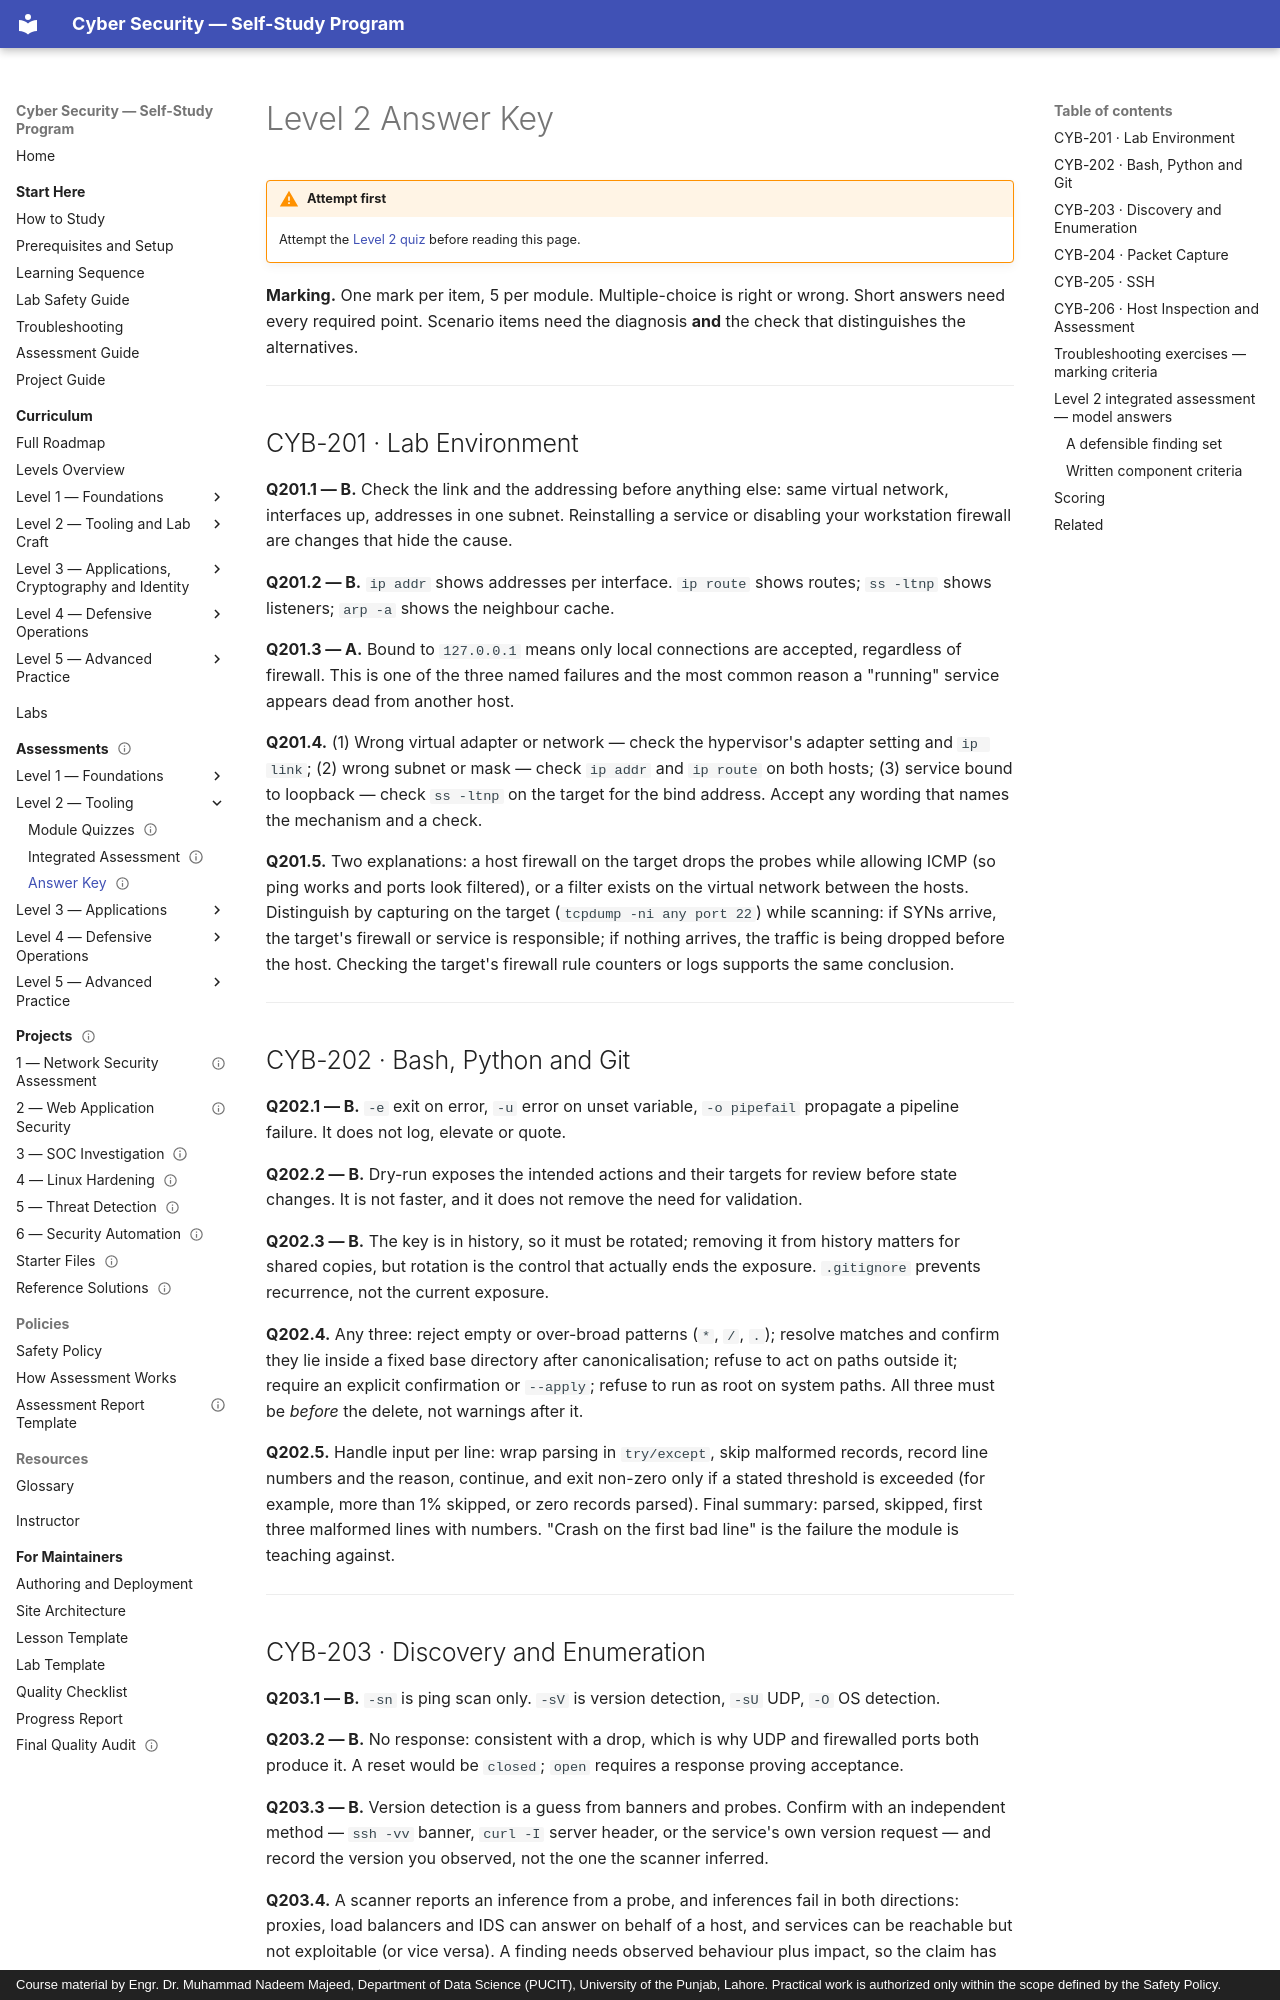

repository: nadeem-majeedch/CyberSecurity · page: assessments/level-2-key/index.html · generator: mkdocs · copyright: Course material by Engr. Dr. Muhammad Nadeem Majeed, Department of Data Science (PUCIT), University of the Punjab, Lahore. Practical work is authorized only within the scope defined by the Safety Policy.

---
title: "Level 2 Answer Key"
description: "Answers and explanations for all 30 Level 2 items, plus marking criteria for the integrated host assessment."
module_code: ASM-L2K
level: 2
kind: assessment
prerequisites: [CYB-201]
estimated_minutes: 45
difficulty: intermediate
safety: none
lab_ids: []
version: 1.0.0
last_reviewed: 2026-10-30
reviewers: []
status: published
tags: [assessment, answer-key, level-2]
---

# Level 2 Answer Key

!!! warning "Attempt first"
    Attempt the [Level 2 quiz](level-2-quiz.md) before reading this page.

**Marking.** One mark per item, 5 per module. Multiple-choice is right or wrong. Short answers need every
required point. Scenario items need the diagnosis **and** the check that distinguishes the alternatives.

---

## CYB-201 · Lab Environment

**Q201.1 — B.** Check the link and the addressing before anything else: same virtual network, interfaces up,
addresses in one subnet. Reinstalling a service or disabling your workstation firewall are changes that hide
the cause.

**Q201.2 — B.** `ip addr` shows addresses per interface. `ip route` shows routes; `ss -ltnp` shows listeners;
`arp -a` shows the neighbour cache.

**Q201.3 — A.** Bound to `127.0.0.1` means only local connections are accepted, regardless of firewall. This
is one of the three named failures and the most common reason a "running" service appears dead from another
host.

**Q201.4.** (1) Wrong virtual adapter or network — check the hypervisor's adapter setting and `ip link`; (2)
wrong subnet or mask — check `ip addr` and `ip route` on both hosts; (3) service bound to loopback — check
`ss -ltnp` on the target for the bind address. Accept any wording that names the mechanism and a check.

**Q201.5.** Two explanations: a host firewall on the target drops the probes while allowing ICMP (so ping
works and ports look filtered), or a filter exists on the virtual network between the hosts. Distinguish by
capturing on the target (`tcpdump -ni any port 22`) while scanning: if SYNs arrive, the target's firewall or
service is responsible; if nothing arrives, the traffic is being dropped before the host. Checking the
target's firewall rule counters or logs supports the same conclusion.

---

## CYB-202 · Bash, Python and Git

**Q202.1 — B.** `-e` exit on error, `-u` error on unset variable, `-o pipefail` propagate a pipeline failure.
It does not log, elevate or quote.

**Q202.2 — B.** Dry-run exposes the intended actions and their targets for review before state changes. It is
not faster, and it does not remove the need for validation.

**Q202.3 — B.** The key is in history, so it must be rotated; removing it from history matters for shared
copies, but rotation is the control that actually ends the exposure. `.gitignore` prevents recurrence, not the
current exposure.

**Q202.4.** Any three: reject empty or over-broad patterns (`*`, `/`, `.`); resolve matches and confirm they
lie inside a fixed base directory after canonicalisation; refuse to act on paths outside it; require an
explicit confirmation or `--apply`; refuse to run as root on system paths. All three must be *before* the
delete, not warnings after it.

**Q202.5.** Handle input per line: wrap parsing in `try/except`, skip malformed records, record line numbers
and the reason, continue, and exit non-zero only if a stated threshold is exceeded (for example, more than 1%
skipped, or zero records parsed). Final summary: parsed, skipped, first three malformed lines with numbers.
"Crash on the first bad line" is the failure the module is teaching against.

---
